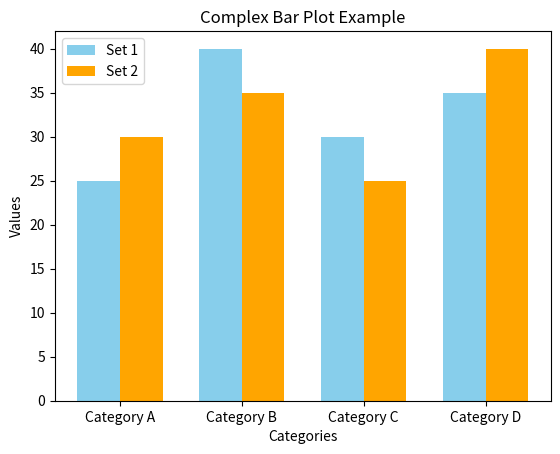

This figure's Python source:
import numpy as np
import matplotlib.pyplot as plt

# Sample data
categories = ['Category A', 'Category B', 'Category C', 'Category D']
values_set1 = [25, 40, 30, 35]
values_set2 = [30, 35, 25, 40]

# Set the width of the bars
bar_width = 0.35

# Create an array of indices for each category
indices = np.arange(len(categories))

# Create bar plots for each set of values
plt.bar(indices, values_set1, bar_width, label='Set 1', color='skyblue')
plt.bar(indices + bar_width, values_set2, bar_width, label='Set 2', color='orange')

# Add labels and title
plt.xlabel('Categories')
plt.ylabel('Values')
plt.title('Complex Bar Plot Example')

# Add legend
plt.legend()

# Customize x-axis ticks
plt.xticks(indices + bar_width / 2, categories)

# Display the plot
plt.show()
